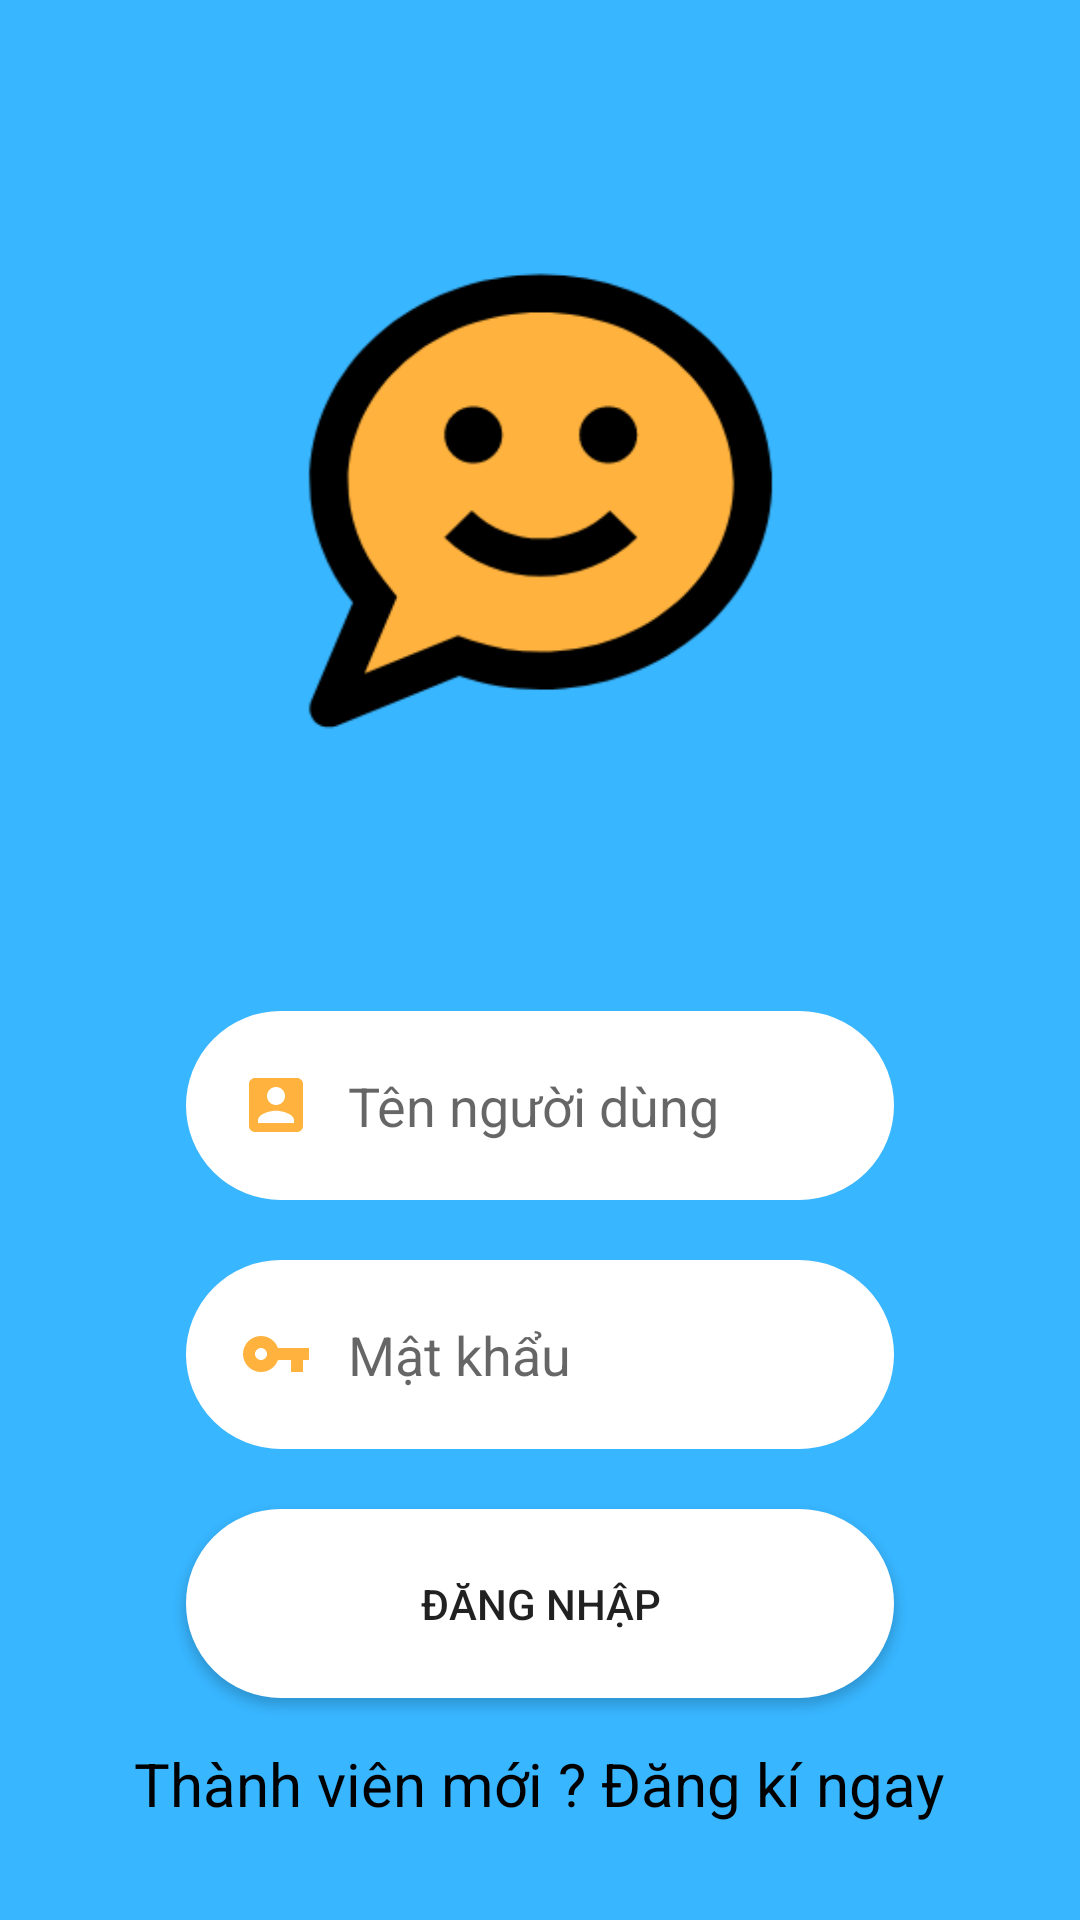

This screen was rendered from an Android layout file. Write that file and the resources it references.
<!-- AndroidManifest.xml: application theme Theme.Nhom10_LuongTranThienPhuc_LeHaiTrieu_DaoToanThang -->
<!-- res/layout/activity_login.xml -->
<?xml version="1.0" encoding="utf-8"?>
<androidx.constraintlayout.widget.ConstraintLayout xmlns:android="http://schemas.android.com/apk/res/android"
    xmlns:app="http://schemas.android.com/apk/res-auto"
    xmlns:tools="http://schemas.android.com/tools"
    android:layout_width="match_parent"
    android:layout_height="match_parent"
    android:background="#38B6FF"
    tools:context=".auth.LoginActivity">

    <ImageView
        android:id="@+id/imageView2"
        android:layout_width="331dp"
        android:layout_height="324dp"
        android:layout_marginTop="5dp"
        android:background="@drawable/logochat"
        app:layout_constraintEnd_toEndOf="parent"
        app:layout_constraintHorizontal_bias="0.492"
        app:layout_constraintStart_toStartOf="parent"
        app:layout_constraintTop_toTopOf="parent" />

    <EditText
        android:id="@+id/edit_user_log_in"
        android:layout_width="0dp"
        android:layout_height="63dp"
        android:layout_marginStart="62dp"
        android:layout_marginTop="8dp"
        android:layout_marginEnd="62dp"
        android:background="@drawable/custom_input"
        android:ems="10"
        android:drawableLeft="@drawable/ic_baseline_account_box_24"
        android:inputType="textPersonName"
        android:drawablePadding="12dp"
        android:padding="18sp"
        android:hint="Tên người dùng"
        app:layout_constraintEnd_toEndOf="parent"
        app:layout_constraintHorizontal_bias="0.0"
        app:layout_constraintStart_toStartOf="parent"
        app:layout_constraintTop_toBottomOf="@+id/imageView2" />

    <EditText
        android:id="@+id/edit_pass_log_in"
        android:layout_width="0dp"
        android:layout_height="63dp"
        android:layout_marginTop="20dp"
        android:background="@drawable/custom_input"
        android:ems="10"
        android:drawableLeft="@drawable/ic_baseline_vpn_key_24"
        android:inputType="textPassword"
        android:padding="18sp"
        android:drawablePadding="12dp"

        android:hint="Mật khẩu"
        app:layout_constraintEnd_toEndOf="@+id/edit_user_log_in"
        app:layout_constraintHorizontal_bias="0.0"
        app:layout_constraintStart_toStartOf="@+id/edit_user_log_in"
        app:layout_constraintTop_toBottomOf="@+id/edit_user_log_in" />

    <Button
        android:id="@+id/btnLogin"
        android:layout_width="0dp"
        android:layout_height="63dp"
        android:layout_marginStart="62dp"
        android:layout_marginTop="20dp"
        android:layout_marginEnd="62dp"
        android:background="@drawable/custom_input"

        android:text="Đăng nhập"
        app:layout_constraintEnd_toEndOf="parent"
        app:layout_constraintStart_toStartOf="parent"
        app:layout_constraintTop_toBottomOf="@+id/edit_pass_log_in" />

    <TextView
        android:id="@+id/txtNewMember"
        android:layout_width="wrap_content"
        android:layout_height="wrap_content"
        android:layout_marginBottom="32dp"
        android:text="Thành viên mới ? Đăng kí ngay"
        android:textColor="@color/black"
        android:textSize="20sp"

        app:layout_constraintBottom_toBottomOf="parent"
        app:layout_constraintEnd_toEndOf="parent"
        app:layout_constraintHorizontal_bias="0.496"
        app:layout_constraintStart_toStartOf="parent" />

</androidx.constraintlayout.widget.ConstraintLayout>
<!-- resources referenced by this layout -->
<resources>
  <color name="black">#FF000000</color>
  <!-- drawable custom_input (drawable) -->
  <?xml version="1.0" encoding="utf-8"?>
  <selector xmlns:android="http://schemas.android.com/apk/res/android">
      <item android:state_enabled="true" android:state_focused="true">
          <shape android:shape="rectangle">
              <solid android:color="@color/white"/>
              <corners android:radius="200dp"/>
              <stroke android:color="@color/black" android:width="1dp"/>
  
          </shape>
      </item>
      <item android:state_enabled="true">
          <shape android:shape="rectangle">
              <solid android:color="@color/white"/>
              <corners android:radius="200dp"/>
              <stroke android:color="@color/white" android:width="3dp"/>
  
          </shape>
      </item>
  </selector>
  <!-- drawable ic_baseline_account_box_24 (drawable) -->
  <vector xmlns:android="http://schemas.android.com/apk/res/android"
      android:width="24dp"
      android:height="24dp"
      android:viewportWidth="24"
      android:viewportHeight="24"
      android:tint="#FFB23D">
    <path
        android:fillColor="@android:color/white"
        android:pathData="M3,5v14c0,1.1 0.89,2 2,2h14c1.1,0 2,-0.9 2,-2L21,5c0,-1.1 -0.9,-2 -2,-2L5,3c-1.11,0 -2,0.9 -2,2zM15,9c0,1.66 -1.34,3 -3,3s-3,-1.34 -3,-3 1.34,-3 3,-3 3,1.34 3,3zM6,17c0,-2 4,-3.1 6,-3.1s6,1.1 6,3.1v1L6,18v-1z"/>
  </vector>
  <!-- drawable ic_baseline_vpn_key_24 (drawable) -->
  <vector xmlns:android="http://schemas.android.com/apk/res/android"
      android:width="24dp"
      android:height="24dp"
      android:viewportWidth="24"
      android:viewportHeight="24"
      android:tint="#FFB23D">
    <path
        android:fillColor="@android:color/white"
        android:pathData="M12.65,10C11.83,7.67 9.61,6 7,6c-3.31,0 -6,2.69 -6,6s2.69,6 6,6c2.61,0 4.83,-1.67 5.65,-4H17v4h4v-4h2v-4H12.65zM7,14c-1.1,0 -2,-0.9 -2,-2s0.9,-2 2,-2 2,0.9 2,2 -0.9,2 -2,2z"/>
  </vector>
  <!-- drawable logochat: png bitmap (drawable, 15558 bytes) -->
  <style name="Theme.Nhom10_LuongTranThienPhuc_LeHaiTrieu_DaoToanThang" parent="Theme.MaterialComponents.DayNight.NoActionBar">
          
          <item name="colorPrimary">@color/purple_500</item>
          <item name="colorPrimaryVariant">@color/purple_700</item>
          <item name="colorOnPrimary">@color/white</item>
          
          <item name="colorSecondary">@color/teal_200</item>
          <item name="colorSecondaryVariant">@color/teal_700</item>
          <item name="colorOnSecondary">@color/black</item>
          
          <item name="android:statusBarColor" tools:targetApi="l">?attr/colorPrimaryVariant</item>
          
      </style>
  <color name="white">#FFFFFFFF</color>
  <color name="purple_500">#e58c2f</color>
  <color name="purple_700">#38B6FF</color>
  <color name="teal_200">#FF03DAC5</color>
  <color name="teal_700">#FF018786</color>
</resources>
